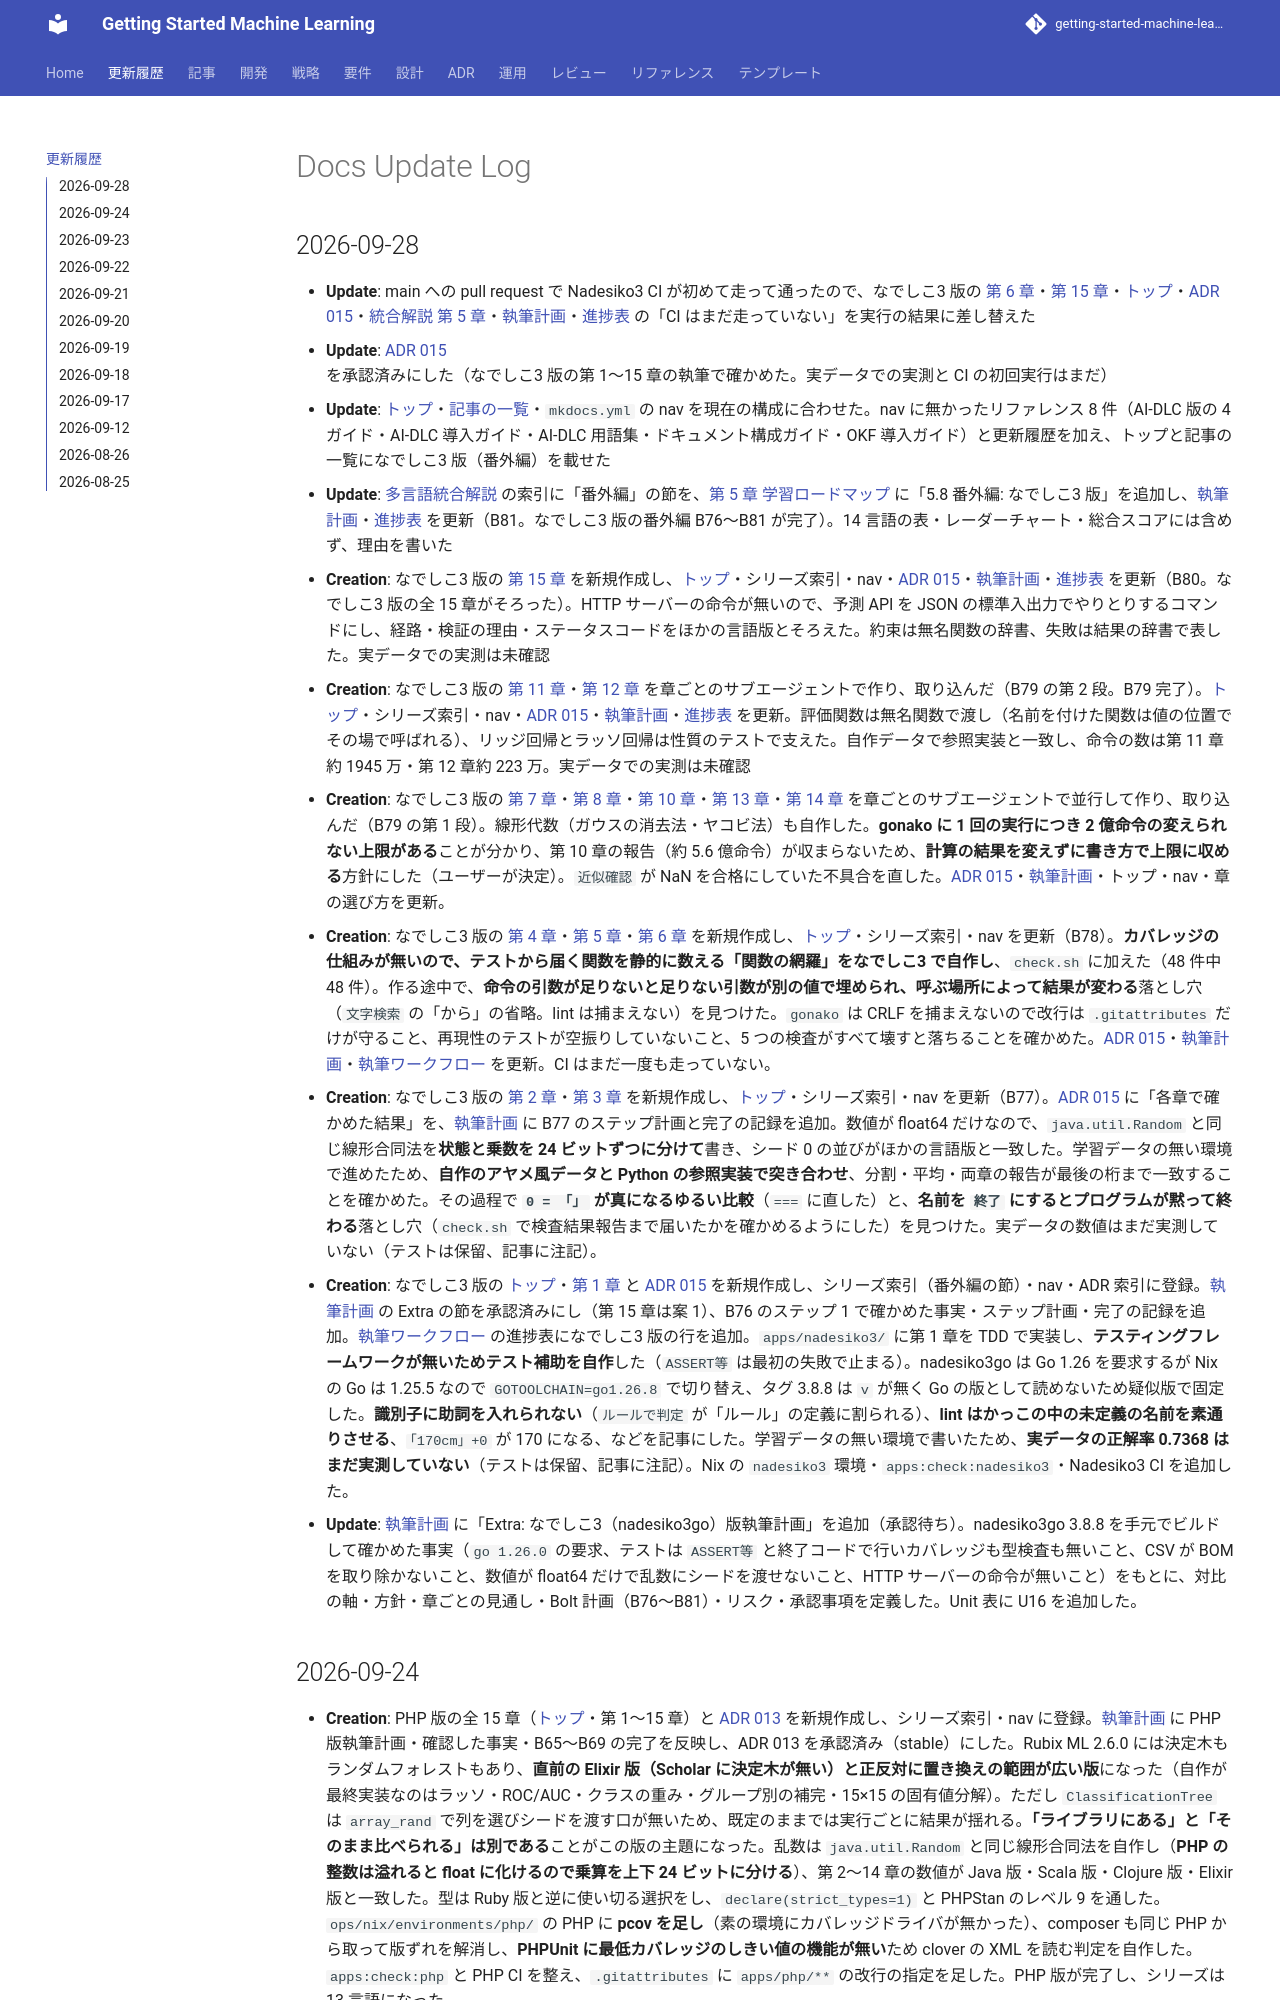

repository: k2works/getting-started-machine-learning · page: log/index.html · generator: mkdocs

# Docs Update Log

## 2026-09-28
* **Update**: main への pull request で Nadesiko3 CI が初めて走って通ったので、なでしこ3 版の [第 6 章](/article/getting-start-ml/nadesiko3/06-task-runner-and-ci-cd.md)・[第 15 章](/article/getting-start-ml/nadesiko3/15-machine-learning-api-and-module-design.md)・[トップ](/article/getting-start-ml/nadesiko3/index.md)・[ADR 015](/adr/015-nadesiko3-toolchain.md)・[統合解説 第 5 章](/article/getting-start-ml/integration/05-learning-roadmap.md)・[執筆計画](/article/getting-start-ml/outline.md)・[進捗表](/article/getting-start-ml/workflow.md) の「CI はまだ走っていない」を実行の結果に差し替えた
* **Update**: [ADR 015](/adr/015-nadesiko3-toolchain.md) を承認済みにした（なでしこ3 版の第 1〜15 章の執筆で確かめた。実データでの実測と CI の初回実行はまだ）
* **Update**: [トップ](/index.md)・[記事の一覧](/article/index.md)・`mkdocs.yml` の nav を現在の構成に合わせた。nav に無かったリファレンス 8 件（AI-DLC 版の 4 ガイド・AI-DLC 導入ガイド・AI-DLC 用語集・ドキュメント構成ガイド・OKF 導入ガイド）と更新履歴を加え、トップと記事の一覧になでしこ3 版（番外編）を載せた
* **Update**: [多言語統合解説](/article/getting-start-ml/integration/index.md) の索引に「番外編」の節を、[第 5 章 学習ロードマップ](/article/getting-start-ml/integration/05-learning-roadmap.md) に「5.8 番外編: なでしこ3 版」を追加し、[執筆計画](/article/getting-start-ml/outline.md)・[進捗表](/article/getting-start-ml/workflow.md) を更新（B81。なでしこ3 版の番外編 B76〜B81 が完了）。14 言語の表・レーダーチャート・総合スコアには含めず、理由を書いた
* **Creation**: なでしこ3 版の [第 15 章](/article/getting-start-ml/nadesiko3/15-machine-learning-api-and-module-design.md) を新規作成し、[トップ](/article/getting-start-ml/nadesiko3/index.md)・シリーズ索引・nav・[ADR 015](/adr/015-nadesiko3-toolchain.md)・[執筆計画](/article/getting-start-ml/outline.md)・[進捗表](/article/getting-start-ml/workflow.md) を更新（B80。なでしこ3 版の全 15 章がそろった）。HTTP サーバーの命令が無いので、予測 API を JSON の標準入出力でやりとりするコマンドにし、経路・検証の理由・ステータスコードをほかの言語版とそろえた。約束は無名関数の辞書、失敗は結果の辞書で表した。実データでの実測は未確認
* **Creation**: なでしこ3 版の [第 11 章](/article/getting-start-ml/nadesiko3/11-evaluation-metrics-and-cross-validation.md)・[第 12 章](/article/getting-start-ml/nadesiko3/12-regularization-and-model-selection.md) を章ごとのサブエージェントで作り、取り込んだ（B79 の第 2 段。B79 完了）。[トップ](/article/getting-start-ml/nadesiko3/index.md)・シリーズ索引・nav・[ADR 015](/adr/015-nadesiko3-toolchain.md)・[執筆計画](/article/getting-start-ml/outline.md)・[進捗表](/article/getting-start-ml/workflow.md) を更新。評価関数は無名関数で渡し（名前を付けた関数は値の位置でその場で呼ばれる）、リッジ回帰とラッソ回帰は性質のテストで支えた。自作データで参照実装と一致し、命令の数は第 11 章約 1945 万・第 12 章約 223 万。実データでの実測は未確認
* **Creation**: なでしこ3 版の [第 7 章](/article/getting-start-ml/nadesiko3/07-linear-regression.md)・[第 8 章](/article/getting-start-ml/nadesiko3/08-classification-and-preprocessing-pipeline.md)・[第 10 章](/article/getting-start-ml/nadesiko3/10-logistic-regression-and-ensemble.md)・[第 13 章](/article/getting-start-ml/nadesiko3/13-principal-component-analysis.md)・[第 14 章](/article/getting-start-ml/nadesiko3/14-k-means-clustering.md) を章ごとのサブエージェントで並行して作り、取り込んだ（B79 の第 1 段）。線形代数（ガウスの消去法・ヤコビ法）も自作した。**gonako に 1 回の実行につき 2 億命令の変えられない上限がある**ことが分かり、第 10 章の報告（約 5.6 億命令）が収まらないため、**計算の結果を変えずに書き方で上限に収める**方針にした（ユーザーが決定）。`近似確認` が NaN を合格にしていた不具合を直した。[ADR 015](/adr/015-nadesiko3-toolchain.md)・[執筆計画](/article/getting-start-ml/outline.md)・トップ・nav・章の選び方を更新。
* **Creation**: なでしこ3 版の [第 4 章](/article/getting-start-ml/nadesiko3/04-version-control-and-data-management.md)・[第 5 章](/article/getting-start-ml/nadesiko3/05-package-management-and-static-analysis.md)・[第 6 章](/article/getting-start-ml/nadesiko3/06-task-runner-and-ci-cd.md) を新規作成し、[トップ](/article/getting-start-ml/nadesiko3/index.md)・シリーズ索引・nav を更新（B78）。**カバレッジの仕組みが無いので、テストから届く関数を静的に数える「関数の網羅」をなでしこ3 で自作し**、`check.sh` に加えた（48 件中 48 件）。作る途中で、**命令の引数が足りないと足りない引数が別の値で埋められ、呼ぶ場所によって結果が変わる**落とし穴（`文字検索` の「から」の省略。lint は捕まえない）を見つけた。`gonako` は CRLF を捕まえないので改行は `.gitattributes` だけが守ること、再現性のテストが空振りしていないこと、5 つの検査がすべて壊すと落ちることを確かめた。[ADR 015](/adr/015-nadesiko3-toolchain.md)・[執筆計画](/article/getting-start-ml/outline.md)・[執筆ワークフロー](/article/getting-start-ml/workflow.md) を更新。CI はまだ一度も走っていない。
* **Creation**: なでしこ3 版の [第 2 章](/article/getting-start-ml/nadesiko3/02-data-preprocessing-and-triangulation.md)・[第 3 章](/article/getting-start-ml/nadesiko3/03-decision-tree-and-obvious-implementation.md) を新規作成し、[トップ](/article/getting-start-ml/nadesiko3/index.md)・シリーズ索引・nav を更新（B77）。[ADR 015](/adr/015-nadesiko3-toolchain.md) に「各章で確かめた結果」を、[執筆計画](/article/getting-start-ml/outline.md) に B77 のステップ計画と完了の記録を追加。数値が float64 だけなので、`java.util.Random` と同じ線形合同法を**状態と乗数を 24 ビットずつに分けて**書き、シード 0 の並びがほかの言語版と一致した。学習データの無い環境で進めたため、**自作のアヤメ風データと Python の参照実装で突き合わせ**、分割・平均・両章の報告が最後の桁まで一致することを確かめた。その過程で **`0 = 「」` が真になるゆるい比較**（`===` に直した）と、**名前を `終了` にするとプログラムが黙って終わる**落とし穴（`check.sh` で検査結果報告まで届いたかを確かめるようにした）を見つけた。実データの数値はまだ実測していない（テストは保留、記事に注記）。
* **Creation**: なでしこ3 版の [トップ](/article/getting-start-ml/nadesiko3/index.md)・[第 1 章](/article/getting-start-ml/nadesiko3/01-machine-learning-and-first-test.md) と [ADR 015](/adr/015-nadesiko3-toolchain.md) を新規作成し、シリーズ索引（番外編の節）・nav・ADR 索引に登録。[執筆計画](/article/getting-start-ml/outline.md) の Extra の節を承認済みにし（第 15 章は案 1）、B76 のステップ 1 で確かめた事実・ステップ計画・完了の記録を追加。[執筆ワークフロー](/article/getting-start-ml/workflow.md) の進捗表になでしこ3 版の行を追加。`apps/nadesiko3/` に第 1 章を TDD で実装し、**テスティングフレームワークが無いためテスト補助を自作**した（`ASSERT等` は最初の失敗で止まる）。nadesiko3go は Go 1.26 を要求するが Nix の Go は 1.25.5 なので `GOTOOLCHAIN=go1.26.8` で切り替え、タグ 3.8.8 は `v` が無く Go の版として読めないため疑似版で固定した。**識別子に助詞を入れられない**（`ルールで判定` が「ルール」の定義に割られる）、**lint はかっこの中の未定義の名前を素通りさせる**、`「170cm」+0` が 170 になる、などを記事にした。学習データの無い環境で書いたため、**実データの正解率 0.7368 はまだ実測していない**（テストは保留、記事に注記）。Nix の `nadesiko3` 環境・`apps:check:nadesiko3`・Nadesiko3 CI を追加した。
* **Update**: [執筆計画](/article/getting-start-ml/outline.md) に「Extra: なでしこ3（nadesiko3go）版執筆計画」を追加（承認待ち）。nadesiko3go 3.8.8 を手元でビルドして確かめた事実（`go 1.26.0` の要求、テストは `ASSERT等` と終了コードで行いカバレッジも型検査も無いこと、CSV が BOM を取り除かないこと、数値が float64 だけで乱数にシードを渡せないこと、HTTP サーバーの命令が無いこと）をもとに、対比の軸・方針・章ごとの見通し・Bolt 計画（B76〜B81）・リスク・承認事項を定義した。Unit 表に U16 を追加した。
